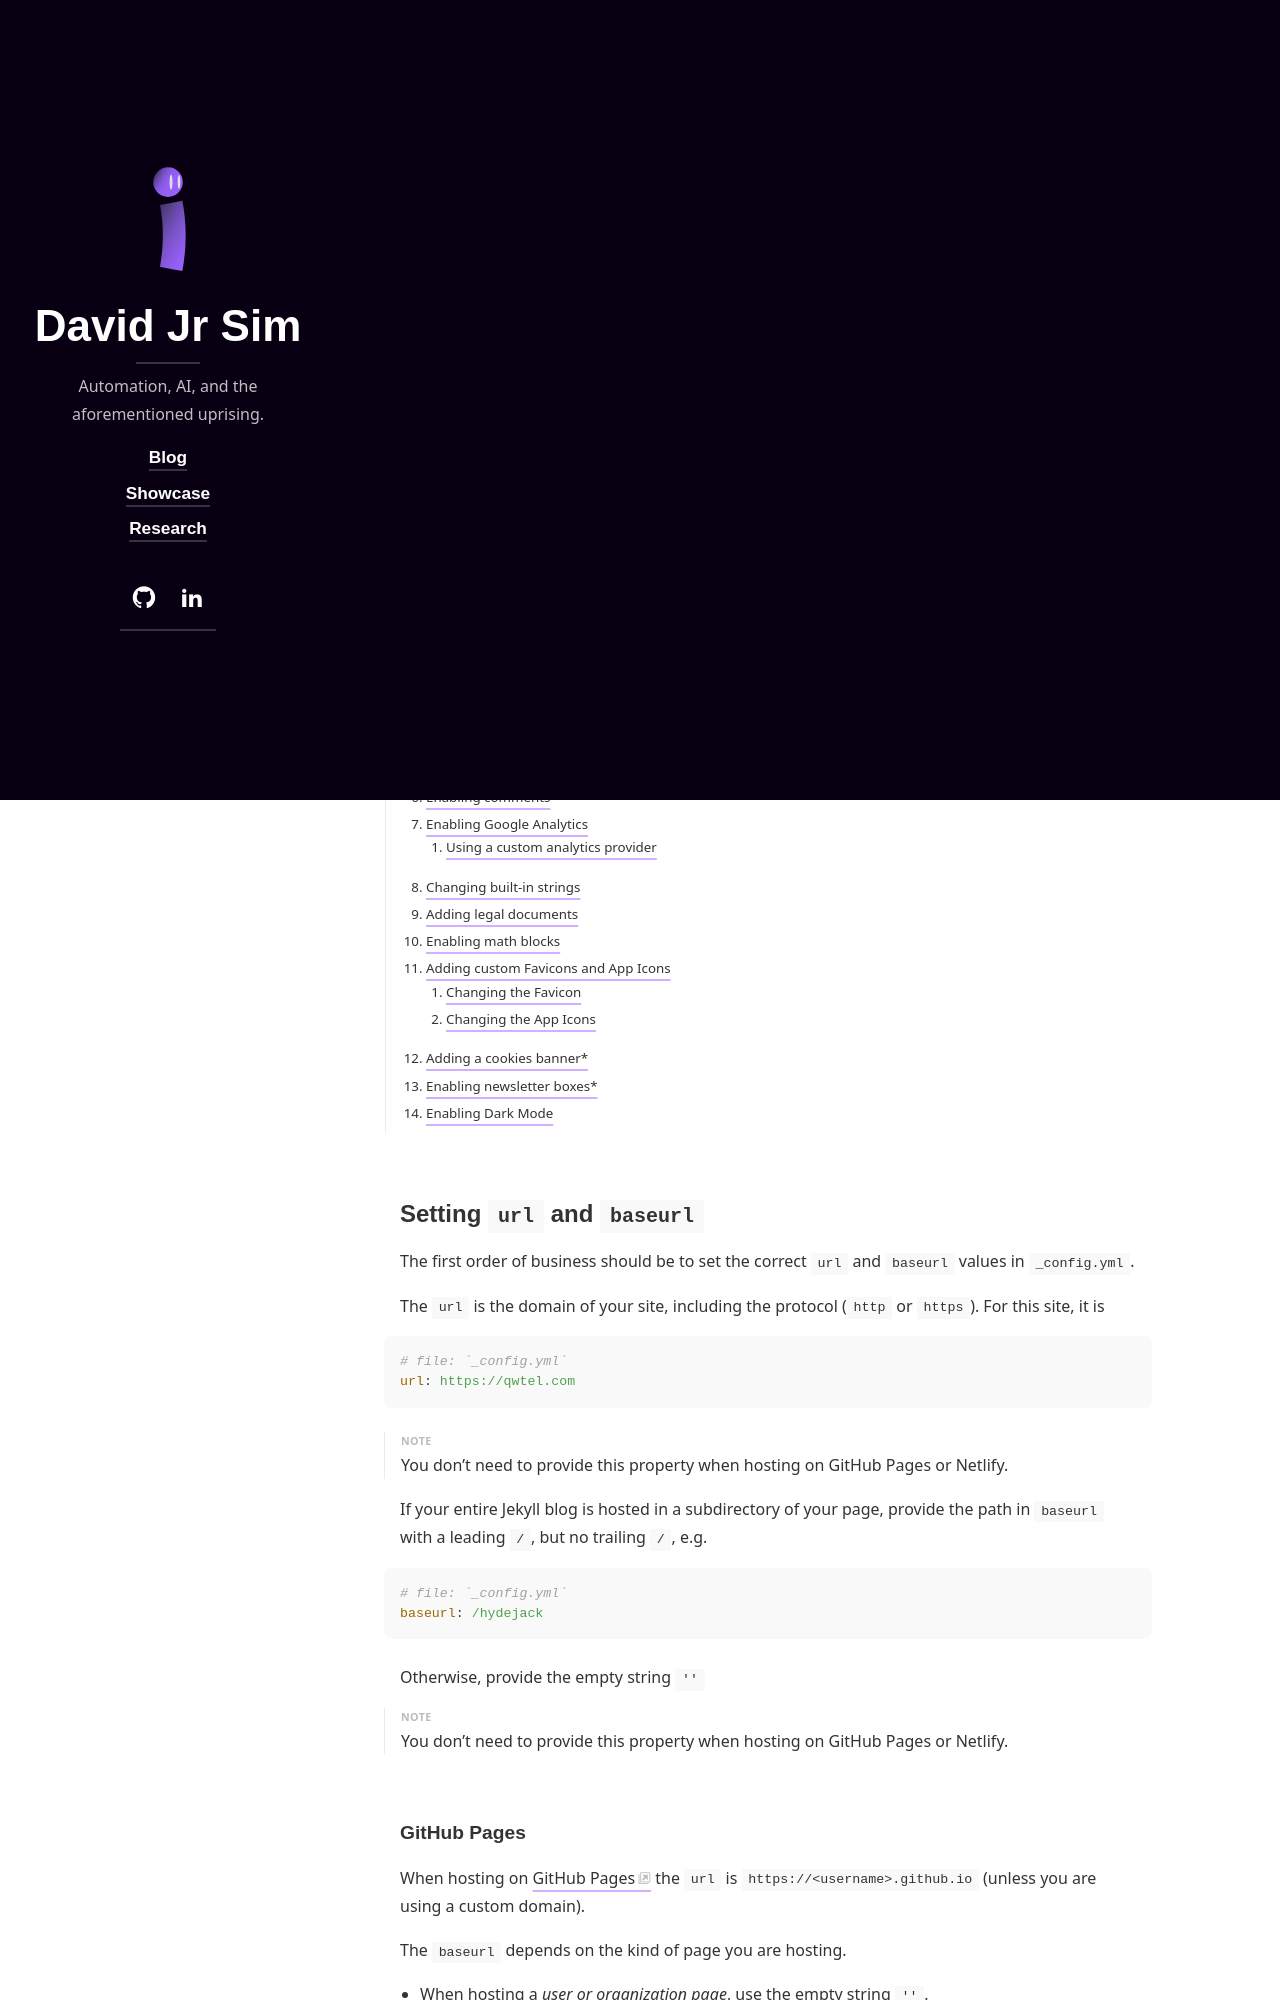

repository: dscpsyl/dscpsyl.github.io · page: docs/config/index.html · generator: jekyll

---
layout: page
title: Config
description: >
  This chapter covers the many configuration options of Hydejack, allowing you to tailor it to your needs.
hide_description: true
sitemap: false
---

Once Jekyll is running, you can start with basic configuration by adding various entries to `_config.yml`. 
Besides the documentation here, you can also read the [annotated config file][config].

When making changes to `_config.yml`, it is necessary to restart the Jekyll process for changes to take effect.
{:.note}

0. this unordered seed list will be replaced by toc as unordered list
{:toc}


## Setting `url` and `baseurl`
The first order of business should be to set the correct `url` and `baseurl` values in `_config.yml`.

The `url` is the domain of your site, including the protocol (`http` or `https`). For this site, it is

~~~yml
# file: `_config.yml`
url: https://qwtel.com
~~~

You don't need to provide this property when hosting on GitHub Pages or Netlify.
{:.note}

If your entire Jekyll blog is hosted in a subdirectory of your page, provide the path in `baseurl` with a leading `/`, but no trailing `/`,
e.g.

~~~yml
# file: `_config.yml`
baseurl: /hydejack
~~~

Otherwise, provide the empty string `''`

You don't need to provide this property when hosting on GitHub Pages or Netlify.
{:.note}

### GitHub Pages
When hosting on [GitHub Pages](https://pages.github.com/) the `url` is `https://<username>.github.io`
(unless you are using a custom domain).

The `baseurl` depends on the kind of page you are hosting.

* When hosting a *user or organization page*, use the empty string `''`.
* When hosting *project page*, use `/<reponame>`.

For for information on the types of pages you can host on GitHub, see the
[GitHub Help article](https://help.github.com/articles/user-organization-and-project-pages/).
